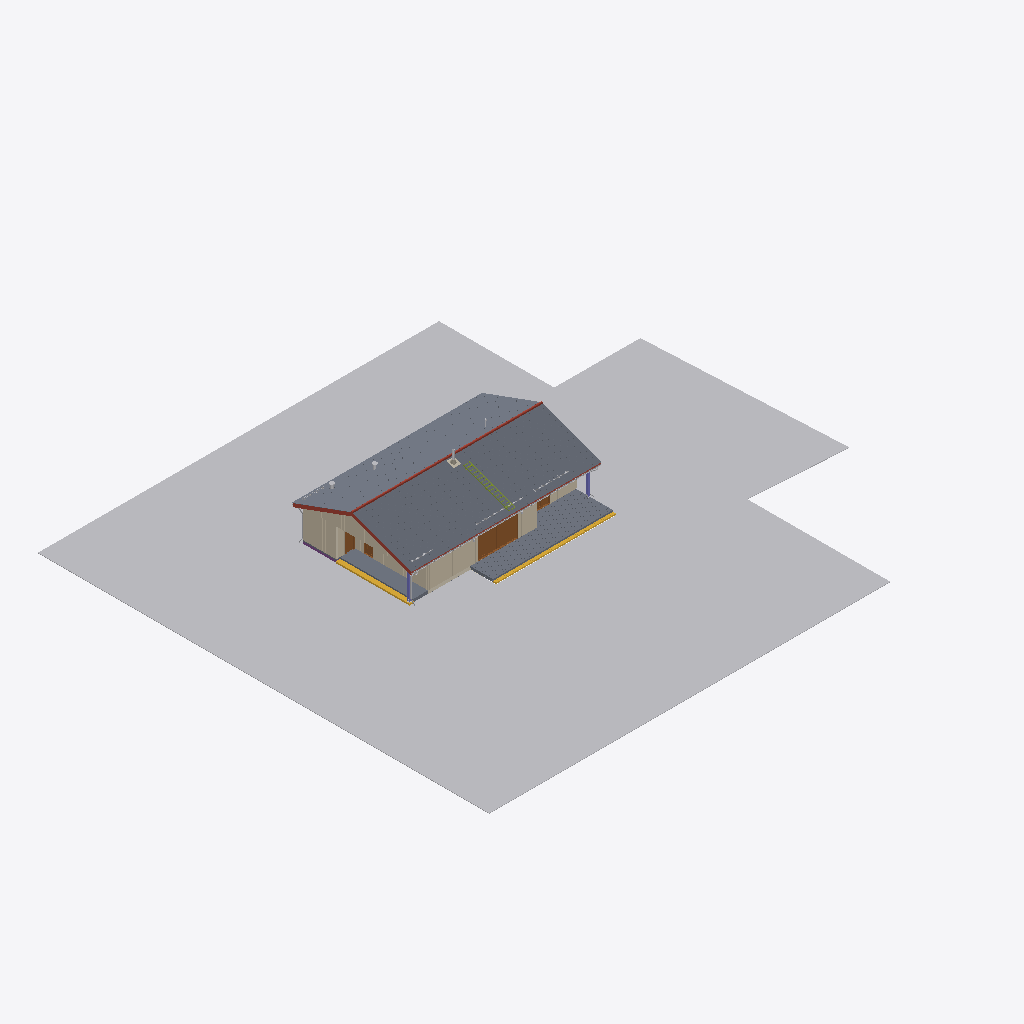
Isometric view of an IFC building model (IFC-SPF (STEP), schema IFC4, length unit metre), seen from the south-west, elements coloured by IFC class (only those large enough to see are counted): 11 other elements (light grey), 6 walls (beige), 5 slabs (grey), 4 doors (brown), 3 coverings (cream), 2 stairs (yellow), 2 columns (violet), 1 roof (red-brown), 1 member (olive), 1 footing (purple).
Extent 49.6 m × 45.0 m × 8.2 m (x, y, z). Storeys (1): 1. korrus at 0.00 m. Elements (849): 230 IfcPipeSegment, 164 IfcPipeFitting, 70 IfcLightFixture, 64 IfcMember, 54 IfcDuctSegment, 36 IfcDuctFitting, 34 IfcWall, 24 IfcCovering, 20 IfcActuator, 18 IfcOutlet, 15 IfcSwitchingDevice, 14 IfcAirTerminal.

HEADER;
FILE_DESCRIPTION(('ViewDefinition[DesignTransferView]'),'2;1');
FILE_NAME('/dev/null','2026-11-13T09:03:56+00:00',(''),(''),'IfcOpenShell 0.9.0.post1','IfcOpenShell 0.9.0.post1','Nobody');
FILE_SCHEMA(('IFC4'));
ENDSEC;
DATA;
#1=IFCPROJECT('2oO937GE5A2v9PR6ATGbUw',#85516,'110-25 Üksikelamu Ilmarise tee 46','Eelprojekt — BIM mudel arhitekti DWG-joonistest (MiHo OÜ, töö nr 110-25)',$,$,'Eelprojekt',(#11),#5);
#14=IFCSITE('2TDOH0XKT6$AfVG_hPleso',#85516,'Ilmarise tee 46 (71807:001:0035)',$,$,#31,#48643,'71807:001:0035',$,(59,15,59,374799),(24,40,12,125999),42.35,$,$);
#15=IFCBUILDING('3nqSpEpij15ggbR42UhRQn',#85516,'Üksikelamu','11101 Üksikelamu, puitkarkass, plaatvundament, viilkatus 20°, betoonkatusekivi (Monier, tumehall)',$,#42,$,'Üksikelamu',$,42.35,$,#54);
#16=IFCBUILDINGSTOREY('2iwbvnu693XR8ahlQoXD8K',#85516,'1. korrus',$,$,#53,$,'1. korrus',$,0.0);
#48697=IFCGEOGRAPHICELEMENT('3JpTSxqdjADOTLb2JbA9GV',#85516,'Maapind (naaberkrundid)',$,$,#79261,#48706,$,.TERRAIN.);
#48668=IFCGEOGRAPHICELEMENT('32mS4DqQrCeh2bTzXN6$OO',#85516,'Muru (krunt)',$,$,#79266,#48677,$,.TERRAIN.);
#27079=IFCSLAB('0oDamwKyH0uhjNTe_hyZVv',#85516,'Katusetasand lõuna',$,$,#78395,$,$,$);
#28145=IFCSLAB('123sSIkV95Weo3DfXSnaUS',#85516,'Katusetasand põhja',$,$,#78335,$,$,$);
#43478=IFCSLAB('1EsG41zP94QQ$Cbcis_L7G',#85516,'Terrass 34,8 m²',$,$,#77430,#43662,$,.FLOOR.);
#177=IFCWALL('16_SbV3Hv51RC642e2UC5N',#85516,'VS-1 välissein #1',$,$,#77800,#190,$,$);
#43704=IFCSLAB('3nrcU7rcX5cfE1rnp5KnOx',#85516,'Sissepääsu betoonplatvorm (varikatuse all)',$,$,#78155,#43713,$,.FLOOR.);
#26174=IFCROOF('3d3RzsN5jFdRY9XpbpW$Ld',#85516,'Katus K-1 (viilkatus 20°, betoonkatusekivi)',$,$,#78285,$,$,.GABLE_ROOF.);
#12940=IFCWALL('3SDNi8n1L1hAHMinY9Qdoc',#85516,'VS-2 Kuuri läänesein',$,$,#75760,#12952,$,$);
#2290=IFCDOOR('0JlBi58KXF2g$fze9MrLlS',#85516,'Klaasuks A-1 4000x2100',$,$,#78280,#2323,'A-1',2.1,4.0,.DOOR.,.USERDEFINED.,'Pöörd-kallutatav uks + kinnised klaasid');
#13694=IFCWALL('00q36p_nzC7ueBFRYZ2HnB',#85516,'VS-3 Lääneviil',$,$,#77775,#13707,$,$);
#10053=IFCWALL('0HRB8N6TH41RGtUyWxPhYD',#85516,'VS-1 välissein #6',$,$,#78515,#10065,$,$);
#48100=IFCSTAIR('2rPEuyxQT8ux4WW0ZMkprj',#85516,'Terrassi puitaste',$,$,#73895,#48615,$,.STRAIGHT_RUN_STAIR.);
#43848=IFCSTAIR('3OPUPNQovEcftj1g$doXWy',#85516,'Sissepääsu üks betoonaste',$,$,#78805,#43854,$,.STRAIGHT_RUN_STAIR.);
#32903=IFCPIPESEGMENT('2dYKJvg3H7q8ZyNDEre8xe',#85516,'Vihmaveesüsteem (rennid Ø125 + vihmaveetorud Ø90)',$,$,#74765,#33053,$,.GUTTER.);
#3377=IFCWALL('38bdL1Y3j3Ge5jCxNxZ$ct',#85516,'VS-1 välissein #3',$,$,#76080,#3389,$,$);
#33587=IFCMEMBER('01B5AJO6b6MuxOmZlhWTQd',#85516,'Katuseredel korstnani',$,'Katuseredel',#76530,#33638,$,.USERDEFINED.);
#12419=IFCWALL('12MwvQGvnEsOPF8n8ae0bo',#85516,'VS-2 Kuuri lõunasein',$,$,#74290,#12432,$,$);
#12893=IFCDOOR('0RRrNq6E98JwMmnyrBg01P',#85516,'Kuuri uks U-2 900x2100',$,$,#75650,#12911,'U-2',2.1,0.9,.DOOR.,.SINGLE_SWING_LEFT.,$);
#23797=IFCCOVERING('0fC3BXuN53rhol_j6pgL3v',#85516,'Sokliplaat 10 mm',$,$,#76995,#23806,$,.CLADDING.);
#4810=IFCDOOR('2ToFAE4RDCwPN5VUG0aO1N',#85516,'Klaasuks A-3 1600x2100',$,$,#76145,#4827,'A-3',2.1,1.6,.DOOR.,.USERDEFINED.,'Pöörd-kallutatav uks + kinnised klaasid');
#12371=IFCDOOR('11JcrPpUL7$OnAg_pUtYSl',#85516,'Välisuks U-1 900x2100',$,$,#78580,#12390,'U-1',2.1,0.9,.DOOR.,.SINGLE_SWING_RIGHT.,$);
#35189=IFCCOLUMN('1LM9b0vuDCgfsqaYcwmsle',#85516,'Varikatuse post 200x200',$,$,#75635,#35195,$,.COLUMN.);
#34985=IFCCOLUMN('0ajfWkzPn5sRxRzXG_eZTb',#85516,'Varikatuse post 200x200',$,$,#75170,#34994,$,.COLUMN.);
#23883=IFCFOOTING('0vhRBscc5BoPcfz380C8H4',#85516,'Kuuri servapaksendus RB 150',$,$,#77255,#23889,$,.STRIP_FOOTING.);
#67362=IFCDISTRIBUTIONCHAMBERELEMENT('055yPCuB5FcvmCR4TglNf_',#85516,'Imbkaev Ø1000',$,'Imbkaev',#74370,#67368,$,.USERDEFINED.);
#13673=IFCCOVERING('1JvCuTXIz0vB9tJTniqlRV',#85516,'Kuuri nurgalauad',$,$,#77655,#13680,$,.CLADDING.);
#34460=IFCBUILDINGELEMENTPROXY('2hQpY5hE9FTuG_Yj3WiAfQ',#85516,'Lumetõke: Elutoa terrassiuks A-1',$,'Lumetõke',#79080,#34503,$,.USERDEFINED.);
#23855=IFCSLAB('2ArtMw2Bj5bhLfLB1onRS7',#85516,'Kuuri põrand RB 100 (soojustamata)',$,$,#77165,#23861,$,.FLOOR.);
#33140=IFCCOVERING('3M4onPZ5f3w82dn3K9UYc3',#85516,'Korstna läbiviigu alusplekk',$,$,#75440,#33149,$,.ROOFING.);
#34773=IFCBUILDINGELEMENTPROXY('3Z8oFbKoP6OQV37rWqLngm',#85516,'Lumetõke: Terrassiuksed A-2 ja A-3',$,'Lumetõke',#74390,#34810,$,.USERDEFINED.);
#53040=IFCAIRTERMINAL('1Nz6o7x4H0r8yM5rkZwBbT',#85516,'Välisõhu katusekübar',$,'Katuseläbiviik',#73935,#53044,$,.USERDEFINED.);
#53074=IFCAIRTERMINAL('189VD$7ED90OoBQEGXUVR1',#85516,'Heitõhu katusekübar',$,'Katuseläbiviik',#74020,#53078,$,.USERDEFINED.);
#34109=IFCBUILDINGELEMENTPROXY('2x0fVtZTvAyP_D2xg5XD8M',#85516,'Lumetõke: Varikatuse põhjaräästas',$,'Lumetõke',#77915,#34140,$,.USERDEFINED.);
#33086=IFCCHIMNEY('0qHdoVj$L3VRqyISxsfpSB',#85516,'Kamina teraskorsten Ø200 (isoleeritud)',$,'Teraskorsten',#75330,#33093,$,.USERDEFINED.);
#33858=IFCBUILDINGELEMENTPROXY('3ERlXbhrn84ekMC$kNp3v4',#85516,'Lumetõke: Varikatuse lõunaräästas',$,'Lumetõke',#77225,#33889,$,.USERDEFINED.);
ENDSEC;
